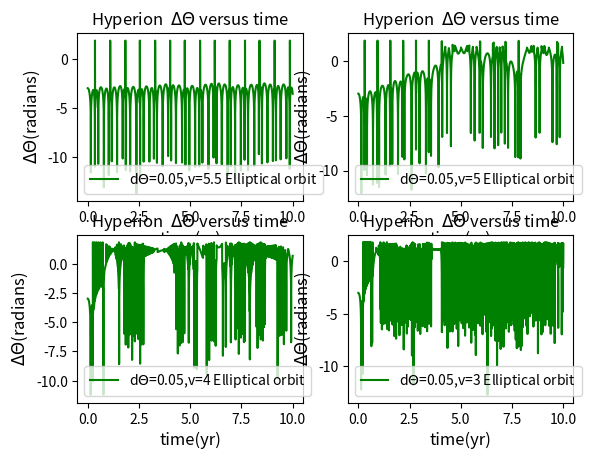

This chart was generated by the following Python code:
import matplotlib.pyplot as plt
import numpy as np
import math
class hyperion:
    def __init__(self,GM=4*math.pi**2,dt=0.0001,time=10):
        self.GM=GM
        self.x=[[1],[1],[1],[1]]
        self.y=[[0],[0],[0],[0]]
        self.vx=[[0],[0],[0],[0]]
        self.vy=[[5.5],[5],[4],[3]]
        self.x1=[[1],[1],[1],[1]]
        self.y1=[[0],[0],[0],[0]]
        self.vx1=[[0],[0],[0],[0]]
        self.vy1=[[5.5],[5],[4],[3]]
        self.dt=dt
        self.time=time
        self.r=[[math.sqrt(self.x[0][0]**2+self.y[0][0]**2)],[math.sqrt(self.x[1][0]**2+self.y[1][0]**2)],[math.sqrt(self.x[2][0]**2+self.y[2][0]**2)],[math.sqrt(self.x[3][0]**2+self.y[3][0]**2)]]
        self.t=[[0],[0],[0],[0]]
        self.w=[[0],[0],[0],[0]]
        self.theta=[[0.05],[0.05],[0.05],[0.05]]
        self.r1=[[math.sqrt(self.x1[0][0]**2+self.y1[0][0]**2)],[math.sqrt(self.x1[1][0]**2+self.y1[1][0]**2)],[math.sqrt(self.x1[2][0]**2+self.y1[2][0]**2)],[math.sqrt(self.x1[3][0]**2+self.y1[3][0]**2)]]
        self.t1=[[0],[0],[0],[0]]
        self.w1=[[0],[0],[0],[0]]
        self.theta1=[[0],[0],[0],[0]]
        self.d=[[math.log(abs(self.theta[0][0]-self.theta1[0][0]))],[math.log(abs(self.theta[1][0]-self.theta1[1][0]))],[math.log(abs(self.theta[2][0]-self.theta1[2][0]))],[math.log(abs(self.theta[3][0]-self.theta1[3][0]))]]
        self.dw=[[abs(self.w[0][0]-self.w1[0][0])],[abs(self.w[1][0]-self.w1[1][0])],[abs(self.w[2][0]-self.w1[2][0])],[abs(self.w[3][0]-self.w1[3][0])]]
    def calculate(self):
        for n in range(4):
            for i in range(int(self.time//self.dt)):
                self.vx[n].append(self.vx[n][i]-self.GM*self.x[n][i]*self.dt/self.r[n][i]**3)
                self.vy[n].append(self.vy[n][i]-self.GM*self.y[n][i]*self.dt/self.r[n][i]**3)
                self.x[n].append(self.x[n][i]+self.vx[n][i+1]*self.dt)
                self.y[n].append(self.y[n][i]+self.vy[n][i+1]*self.dt)
                self.r[n].append(math.sqrt(self.x[n][i+1]**2+self.y[n][i+1]**2))
                self.w[n].append(self.w[n][i]-3*self.GM/self.r[n][i]**5*(self.x[n][i]*math.sin(self.theta[n][i])-self.y[n][i]*math.cos(self.theta[n][i]))*(self.x[n][i]*math.cos(self.theta[n][i])+self.y[n][i]*math.sin(self.theta[n][i]))*self.dt)
                self.theta[n].append(self.theta[n][i]+self.w[n][i+1]*self.dt)
                self.t[n].append(self.t[n][i]+self.dt)
                if self.theta[n][i+1]<-math.pi:
                    self.theta[n][i+1]=self.theta[n][i+1]+2*math.pi
                if self.theta[n][i+1]>math.pi:
                    self.theta[n][i+1]=self.theta[n][i+1]-2*math.pi
                self.vx1[n].append(self.vx1[n][i]-self.GM*self.x1[n][i]*self.dt/self.r1[n][i]**3)
                self.vy1[n].append(self.vy1[n][i]-self.GM*self.y1[n][i]*self.dt/self.r1[n][i]**3)
                self.x1[n].append(self.x1[n][i]+self.vx1[n][i+1]*self.dt)
                self.y1[n].append(self.y1[n][i]+self.vy1[n][i+1]*self.dt)
                self.r1[n].append(math.sqrt(self.x1[n][i+1]**2+self.y1[n][i+1]**2))
                self.w1[n].append(self.w1[n][i]-3*self.GM/self.r1[n][i]**5*(self.x1[n][i]*math.sin(self.theta1[n][i])-self.y1[n][i]*math.cos(self.theta1[n][i]))*(self.x1[n][i]*math.cos(self.theta1[n][i])+self.y1[n][i]*math.sin(self.theta1[n][i]))*self.dt)
                self.theta1[n].append(self.theta1[n][i]+self.w1[n][i+1]*self.dt)
                self.t1[n].append(self.t1[n][i]+self.dt)
                if self.theta1[n][i+1]<-math.pi:
                    self.theta1[n][i+1]=self.theta1[n][i+1]+2*math.pi
                if self.theta1[n][i+1]>math.pi:
                    self.theta1[n][i+1]=self.theta1[n][i+1]-2*math.pi
                self.d[n].append(math.log(abs(self.theta[n][i]-self.theta1[n][i])))
                self.dw[n].append(abs(self.w[n][i]-self.w1[n][i]))
            
    def show_results(self,color):
        ax1=plt.subplot(221)
        ax2=plt.subplot(222)
        ax3=plt.subplot(223)
        ax4=plt.subplot(224)
        plt.sca(ax1)
        plt.plot(self.t[0],self.d[0],'g',label=r'd$\Theta$=0.05,v=5.5 Elliptical orbit')
        #plt.plot(self.t[0],self.dw[0],'b',label=r'd$\Theta$=0.05,v=5.5 Elliptical orbit')
        plt.title(r'Hyperion  $\Delta{\Theta}$ versus time',fontsize=12)
        #plt.title(r'Hyperion  $\Delta{\omega}$ versus time',fontsize=12)
        plt.xlabel(u'time(yr)',fontsize=12)
        plt.ylabel(u'$\Delta{\Theta}$(radians)',fontsize=12)
        #plt.ylabel(u'$\Delta{\omega}$(radians/yr)',fontsize=12)
        plt.legend(fontsize=10,loc='best')
        plt.sca(ax2)
        plt.plot(self.t[1],self.d[1],'g',label=r'd$\Theta$=0.05,v=5 Elliptical orbit')
        #plt.plot(self.t[1],self.dw[1],'b',label=r'd$\Theta$=0.05,v=5 Elliptical orbit')
        plt.title(r'Hyperion  $\Delta{\Theta}$ versus time',fontsize=12)
        #plt.title(r'Hyperion  $\Delta{\omega}$ versus time',fontsize=12)
        plt.xlabel(u'time(yr)',fontsize=12)
        plt.ylabel(u'$\Delta{\Theta}$(radians)',fontsize=12)
        #plt.ylabel(u'$\Delta{\omega}$(radians/yr)',fontsize=12)
        plt.legend(fontsize=10,loc='best')
        plt.sca(ax3)
        plt.plot(self.t[2],self.d[2],'g',label=r'd$\Theta$=0.05,v=4 Elliptical orbit')
        #plt.plot(self.t[2],self.dw[2],'b',label=r'd$\Theta$=0.05,v=4 Elliptical orbit')
        plt.title(r'Hyperion  $\Delta{\Theta}$ versus time',fontsize=12)
        #plt.title(r'Hyperion  $\Delta{\omega}$ versus time',fontsize=12)
        plt.xlabel(u'time(yr)',fontsize=12)
        plt.ylabel(u'$\Delta{\Theta}$(radians)',fontsize=12)
        #plt.ylabel(u'$\Delta{\omega}$(radians/yr)',fontsize=12)
        plt.legend(fontsize=10,loc='best')
        plt.sca(ax4)
        plt.plot(self.t[3],self.d[3],'g',label=r'd$\Theta$=0.05,v=3 Elliptical orbit')
        #plt.plot(self.t[3],self.dw[3],'b',label=r'd$\Theta$=0.05,v=3 Elliptical orbit')
        plt.title(r'Hyperion  $\Delta{\Theta}$ versus time',fontsize=12)
        #plt.title(r'Hyperion  $\Delta{\omega}$ versus time',fontsize=12)
        plt.xlabel(u'time(yr)',fontsize=12)
        plt.ylabel(u'$\Delta{\Theta}$(radians)',fontsize=12)
        #plt.ylabel(u'$\Delta{\omega}$(radians/yr)',fontsize=12)
        plt.legend(fontsize=10,loc='best')
a=hyperion()
a.calculate()
a.show_results('b')
plt.show()
